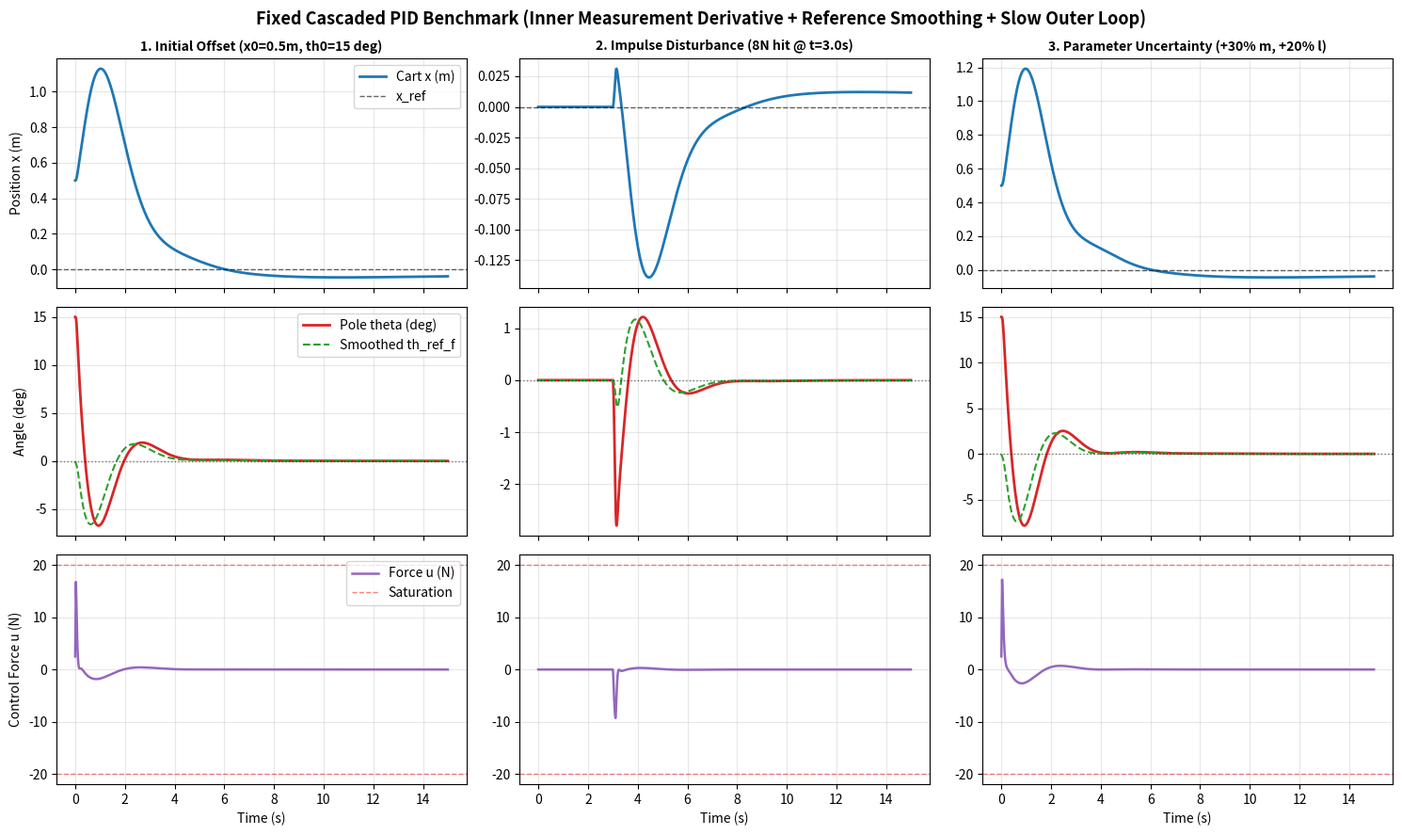

Generate this figure with matplotlib:
import numpy as np
import matplotlib.pyplot as plt
from dataclasses import dataclass
from typing import Dict, List, Tuple


# =====================================================================
# 1. PLANT PARAMETERS & NONLINEAR RK4 ENVIRONMENT
# =====================================================================
@dataclass
class PlantParams:
    M: float = 1.0        # Cart mass (kg)
    m: float = 0.2        # Pole mass (kg)
    l: float = 0.5        # Half-length to pole CoM (m) -> total length = 1.0m
    b_c: float = 0.1      # Cart viscous friction (N*s/m)
    b_p: float = 0.005    # Pole pivot damping (N*m*s/rad)
    g: float = 9.81       # Gravity (m/s^2)
    u_max: float = 20.0   # Max actuator force (N)
    du_max: float = 500.0 # Max actuator slew rate (N/s)

    @property
    def I(self) -> float:
        return (1.0 / 3.0) * self.m * (self.l ** 2)


class CartPolePlant:
    """
    Nonlinear Cart-Pole Benchmark Environment integrated via RK4.
    State vector s = [x, x_dot, theta, theta_dot]
    """
    def __init__(self, params: PlantParams = PlantParams(), dt: float = 0.005):
        self.p = params
        self.dt = dt
        self.state = np.zeros(4, dtype=float)
        self.prev_u = 0.0

    def reset(self, init_state: np.ndarray) -> np.ndarray:
        self.state = np.array(init_state, dtype=float).copy()
        self.prev_u = 0.0
        return self.state.copy()

    def _derivatives(self, s: np.ndarray, u_total: float) -> np.ndarray:
        x, x_dot, th, th_dot = s
        p = self.p

        sin_th = np.sin(th)
        cos_th = np.cos(th)
        I_total = p.I + p.m * (p.l ** 2)

        denom = (p.M + p.m) * I_total - (p.m * p.l * cos_th) ** 2

        F_eff = u_total - p.b_c * x_dot + p.m * p.l * (th_dot ** 2) * sin_th
        T_eff = p.m * p.g * p.l * sin_th - p.b_p * th_dot

        x_ddot = (I_total * F_eff - p.m * p.l * cos_th * T_eff) / denom
        th_ddot = ((p.M + p.m) * T_eff - p.m * p.l * cos_th * F_eff) / denom

        return np.array([x_dot, x_ddot, th_dot, th_ddot], dtype=float)

    def step(self, u_cmd: float, disturbance_force: float = 0.0) -> Tuple[np.ndarray, float]:
        max_delta = self.p.du_max * self.dt
        u_rate_limited = np.clip(u_cmd, self.prev_u - max_delta, self.prev_u + max_delta)
        u_applied = float(np.clip(u_rate_limited, -self.p.u_max, self.p.u_max))
        self.prev_u = u_applied

        u_total = u_applied + disturbance_force

        s = self.state
        dt = self.dt
        k1 = self._derivatives(s, u_total)
        k2 = self._derivatives(s + 0.5 * dt * k1, u_total)
        k3 = self._derivatives(s + 0.5 * dt * k2, u_total)
        k4 = self._derivatives(s + dt * k3, u_total)

        self.state = s + (dt / 6.0) * (k1 + 2.0 * k2 + 2.0 * k3 + k4)
        self.state[2] = (self.state[2] + np.pi) % (2.0 * np.pi) - np.pi

        return self.state.copy(), u_applied


# =====================================================================
# 2. FIXED CASCADED PID CONTROLLER
# =====================================================================
class CascadedPID:
    """
    Fixed Cascaded PID Controller for Cart-Pole:
    1. Slow outer loop (kp_x=0.04, kd_x=0.10, ki_x=0.002, tau_x=0.10s, th_ref_max=8 deg)
       to respect non-minimum-phase bandwidth separation.
    2. Low-pass filter on lean command th_ref (tau_r=0.15s) to prevent relay switching.
    3. Inner loop uses derivative-on-measurement (d(th_meas)/dt) to eliminate
       derivative kick and algebraic velocity cross-coupling.
    """
    def __init__(
        self,
        dt: float = 0.005,
        u_max: float = 20.0,
        x_ref: float = 0.0,
        gains: Dict[str, float] = None,
    ):
        self.dt = dt
        self.u_max = u_max
        self.x_ref = x_ref

        default_gains = {
            # Outer Loop (Cart Position -> Target Lean Angle)
            "kp_x": 0.04,
            "ki_x": 0.002,
            "kd_x": 0.10,
            "tau_x": 0.10,                        # Outer derivative filter time constant (s)
            "th_ref_max": np.deg2rad(8.0),        # Clamp lean command to +/- 8 deg
            "i_x_max": 1.0,
            "tau_r": 0.15,                        # Reference smoothing filter time constant (s)
            # Inner Loop (Pole Lean Angle -> Horizontal Cart Force)
            "kp_a": 68.0,
            "ki_a": 0.0,                          # Zero inner integral prevents phase-lag fighting
            "kd_a": 14.5,
            "tau_a": 0.015,                       # Inner derivative filter time constant (s)
            "i_a_max": 2.0,
        }
        self.g = default_gains if gains is None else {**default_gains, **gains}
        self.reset()

    def reset(self):
        self.i_x = 0.0
        self.i_a = 0.0
        self.d_x_filt = 0.0
        self.d_a_filt = 0.0
        self.th_ref_f = 0.0
        self.prev_x = None
        self.prev_th = None
        self.last_th_ref = 0.0

    def act(self, s: np.ndarray, t: float = 0.0) -> float:
        g = self.g
        x_meas = s[0]
        th_meas = s[2]

        # -------------------------------------------------------------
        # OUTER LOOP: Cart Position -> Target Lean Angle (th_ref)
        # -------------------------------------------------------------
        if self.prev_x is None:
            self.prev_x = x_meas

        ex = x_meas - self.x_ref
        raw_dx = (x_meas - self.prev_x) / self.dt
        alpha_x = self.dt / (g["tau_x"] + self.dt)
        self.d_x_filt = (1.0 - alpha_x) * self.d_x_filt + alpha_x * raw_dx
        self.prev_x = x_meas

        # Cart too far right (ex > 0) -> ask pole to lean left (th_ref < 0)
        th_ref_unsat = -(g["kp_x"] * ex + g["ki_x"] * self.i_x + g["kd_x"] * self.d_x_filt)
        th_ref = float(np.clip(th_ref_unsat, -g["th_ref_max"], g["th_ref_max"]))

        # Outer-loop conditional anti-windup
        if (th_ref == th_ref_unsat) or (ex * (-th_ref_unsat) < 0):
            self.i_x = float(np.clip(self.i_x + ex * self.dt, -g["i_x_max"], g["i_x_max"]))

        # -------------------------------------------------------------
        # INNER LOOP: Smooth Reference & Derivative on Measurement
        # -------------------------------------------------------------
        alpha_r = self.dt / (g["tau_r"] + self.dt)             # tau_r ~ 0.15 s
        self.th_ref_f += alpha_r * (th_ref - self.th_ref_f)    # smooth the lean command
        self.last_th_ref = self.th_ref_f

        e_th = th_meas - self.th_ref_f
        if self.prev_th is None:
            self.prev_th = th_meas

        # Derivative on measurement (th_meas) to avoid derivative kick from th_ref changes
        raw_dth = (th_meas - self.prev_th) / self.dt
        alpha_a = self.dt / (g["tau_a"] + self.dt)
        self.d_a_filt = (1.0 - alpha_a) * self.d_a_filt + alpha_a * raw_dth
        self.prev_th = th_meas

        u_unsat = g["kp_a"] * e_th + g["ki_a"] * self.i_a + g["kd_a"] * self.d_a_filt
        u = float(np.clip(u_unsat, -self.u_max, self.u_max))

        # Inner-loop anti-windup
        if (u == u_unsat) or (e_th * u_unsat < 0):
            self.i_a = float(np.clip(self.i_a + e_th * self.dt, -g["i_a_max"], g["i_a_max"]))

        return u


# =====================================================================
# 3. QUANTITATIVE BENCHMARK METRICS EVALUATOR
# =====================================================================
def compute_metrics(
    t: np.ndarray,
    states: np.ndarray,
    u_hist: np.ndarray,
    x_ref: float = 0.0,
) -> Dict[str, float]:
    dt = t[1] - t[0]
    x = states[:, 0]
    th_deg = np.rad2deg(states[:, 2])

    stabilised = bool(np.max(np.abs(th_deg)) < 45.0 and np.abs(th_deg[-1]) < 1.0)

    # Settling band: |theta| < 1.0 deg AND |x - x_ref| < 0.05 m (practical band)
    # plus strict 0.5 deg / 0.02 m band for comparison
    in_band_practical = (np.abs(th_deg) < 1.0) & (np.abs(x - x_ref) < 0.05)
    out_prac = np.where(~in_band_practical)[0]
    ts_prac = 0.0 if len(out_prac) == 0 else (float(t[-1]) if out_prac[-1] == len(t) - 1 else float(t[out_prac[-1] + 1]))

    in_band_strict = (np.abs(th_deg) < 0.5) & (np.abs(x - x_ref) < 0.02)
    out_strict = np.where(~in_band_strict)[0]
    ts_strict = 0.0 if len(out_strict) == 0 else (float(t[-1]) if out_strict[-1] == len(t) - 1 else float(t[out_strict[-1] + 1]))

    th0 = np.abs(th_deg[0])
    if th0 > 1.0:
        idx_90 = np.where(np.abs(th_deg) <= 0.10 * th0)[0]
        idx_10 = np.where(np.abs(th_deg) <= 0.90 * th0)[0]
        rise_time = float(t[idx_90[0]] - t[idx_10[0]]) if (len(idx_90) > 0 and len(idx_10) > 0) else np.nan
        opposite_dir = -np.sign(th_deg[0]) * th_deg
        overshoot_pct = (max(0.0, float(np.max(opposite_dir))) / th0) * 100.0
    else:
        rise_time = 0.0
        overshoot_pct = float(np.max(np.abs(th_deg)))

    n_ss = int(1.0 / dt)
    ss_error_x = float(np.mean(np.abs(x[-n_ss:] - x_ref)))
    ss_error_th = float(np.mean(np.abs(th_deg[-n_ss:])))
    energy_l2 = float(np.sum(u_hist ** 2) * dt)
    max_u = float(np.max(np.abs(u_hist)))

    return {
        "Stabilised": stabilised,
        "Settling Time [1deg, 5cm] (s)": round(ts_prac, 3),
        "Settling Time [0.5deg, 2cm] (s)": round(ts_strict, 3),
        "Rise Time (s)": round(rise_time, 3) if not np.isnan(rise_time) else -1.0,
        "Overshoot (%) / Peak (deg)": round(overshoot_pct, 2),
        "SS Error |x| (m)": round(ss_error_x, 4),
        "SS Error |th| (deg)": round(ss_error_th, 4),
        "Control Energy int(u^2 dt)": round(energy_l2, 2),
        "Peak |u| (N)": round(max_u, 2),
    }


# =====================================================================
# 4. SIMULATION RUNNER & MATPLOTLIB EVALUATION SUITE
# =====================================================================
def run_scenario(
    plant_params: PlantParams,
    controller: CascadedPID,
    init_state: List[float],
    T: float = 15.0,
    dt: float = 0.005,
    disturbance_window: Tuple[float, float, float] = (0.0, 0.0, 0.0),
):
    plant = CartPolePlant(params=plant_params, dt=dt)
    controller.reset()

    steps = int(T / dt)
    t_hist = np.zeros(steps)
    s_hist = np.zeros((steps, 4))
    u_hist = np.zeros(steps)
    th_ref_hist = np.zeros(steps)

    s = plant.reset(np.array(init_state, dtype=float))
    d_start, d_end, d_force = disturbance_window

    for k in range(steps):
        t = k * dt
        d_u = d_force if (d_start <= t <= d_end) else 0.0

        u_cmd = controller.act(s, t)
        s_next, u_applied = plant.step(u_cmd, disturbance_force=d_u)

        t_hist[k] = t
        s_hist[k] = s
        u_hist[k] = u_applied
        th_ref_hist[k] = controller.last_th_ref
        s = s_next

    metrics = compute_metrics(t_hist, s_hist, u_hist, x_ref=controller.x_ref)
    return t_hist, s_hist, u_hist, th_ref_hist, metrics


def main():
    dt = 0.005
    T = 15.0  # 15s horizon to show full position recovery of the slower outer loop
    nominal_params = PlantParams()
    perturbed_params = PlantParams(M=1.1, m=0.26, l=0.60, b_c=0.07, b_p=0.003)

    pid = CascadedPID(dt=dt, u_max=nominal_params.u_max)

    scenarios = {
        "1. Initial Offset (x0=0.5m, th0=15 deg)": {
            "params": nominal_params,
            "init": [0.5, 0.0, np.deg2rad(15.0), 0.0],
            "dist": (0.0, 0.0, 0.0),
        },
        "2. Impulse Disturbance (8N hit @ t=3.0s)": {
            "params": nominal_params,
            "init": [0.0, 0.0, 0.0, 0.0],
            "dist": (3.0, 3.10, 8.0),
        },
        "3. Parameter Uncertainty (+30% m, +20% l)": {
            "params": perturbed_params,
            "init": [0.5, 0.0, np.deg2rad(15.0), 0.0],
            "dist": (0.0, 0.0, 0.0),
        },
    }

    results = {}
    print("\n" + "=" * 95)
    print("FIXED CASCADED PID BENCHMARK EVALUATION SUMMARY")
    print("=" * 95)

    for name, cfg in scenarios.items():
        t, s, u, th_ref, m = run_scenario(
            cfg["params"], pid, cfg["init"], T=T, dt=dt, disturbance_window=cfg["dist"]
        )
        results[name] = (t, s, u, th_ref, m)
        print(f"\nScenario: {name}")
        for k, v in m.items():
            print(f"  {k:<32}: {v}")

    # -----------------------------------------------------------------
    # Figure 1: 3-Scenario Benchmark Dashboard
    # -----------------------------------------------------------------
    fig, axes = plt.subplots(3, 3, figsize=(15, 9), sharex=True)
    fig.suptitle(
        "Fixed Cascaded PID Benchmark (Inner Measurement Derivative + Reference Smoothing + Slow Outer Loop)",
        fontsize=13,
        fontweight="bold",
    )

    for col, (name, (t, s, u, th_ref, m)) in enumerate(results.items()):
        x = s[:, 0]
        th_deg = np.rad2deg(s[:, 2])
        th_ref_deg = np.rad2deg(th_ref)

        # Row 0: Cart Position x(t)
        ax_x = axes[0, col]
        ax_x.plot(t, x, color="#1f77b4", lw=2, label="Cart x (m)")
        ax_x.axhline(0.0, color="black", ls="--", lw=1, alpha=0.6, label="x_ref")
        ax_x.set_title(name, fontsize=10, fontweight="bold")
        ax_x.grid(True, alpha=0.3)
        if col == 0:
            ax_x.set_ylabel("Position x (m)")
            ax_x.legend(loc="upper right")

        # Row 1: Pole Angle theta(t) vs Smoothed th_ref_f(t)
        ax_th = axes[1, col]
        ax_th.plot(t, th_deg, color="#d62728", lw=2, label="Pole theta (deg)")
        ax_th.plot(t, th_ref_deg, color="#2ca02c", ls="--", lw=1.5, label="Smoothed th_ref_f")
        ax_th.axhline(0.0, color="black", ls=":", lw=1, alpha=0.5)
        ax_th.grid(True, alpha=0.3)
        if col == 0:
            ax_th.set_ylabel("Angle (deg)")
            ax_th.legend(loc="upper right")

        # Row 2: Control Effort u(t)
        ax_u = axes[2, col]
        ax_u.plot(t, u, color="#9467bd", lw=1.8, label="Force u (N)")
        ax_u.axhline(nominal_params.u_max, color="red", ls="--", lw=1, alpha=0.5, label="Saturation")
        ax_u.axhline(-nominal_params.u_max, color="red", ls="--", lw=1, alpha=0.5)
        ax_u.set_xlabel("Time (s)")
        ax_u.grid(True, alpha=0.3)
        if col == 0:
            ax_u.set_ylabel("Control Force u (N)")
            ax_u.legend(loc="upper right")

    plt.tight_layout()
    plt.show()


if __name__ == "__main__":
    main()
